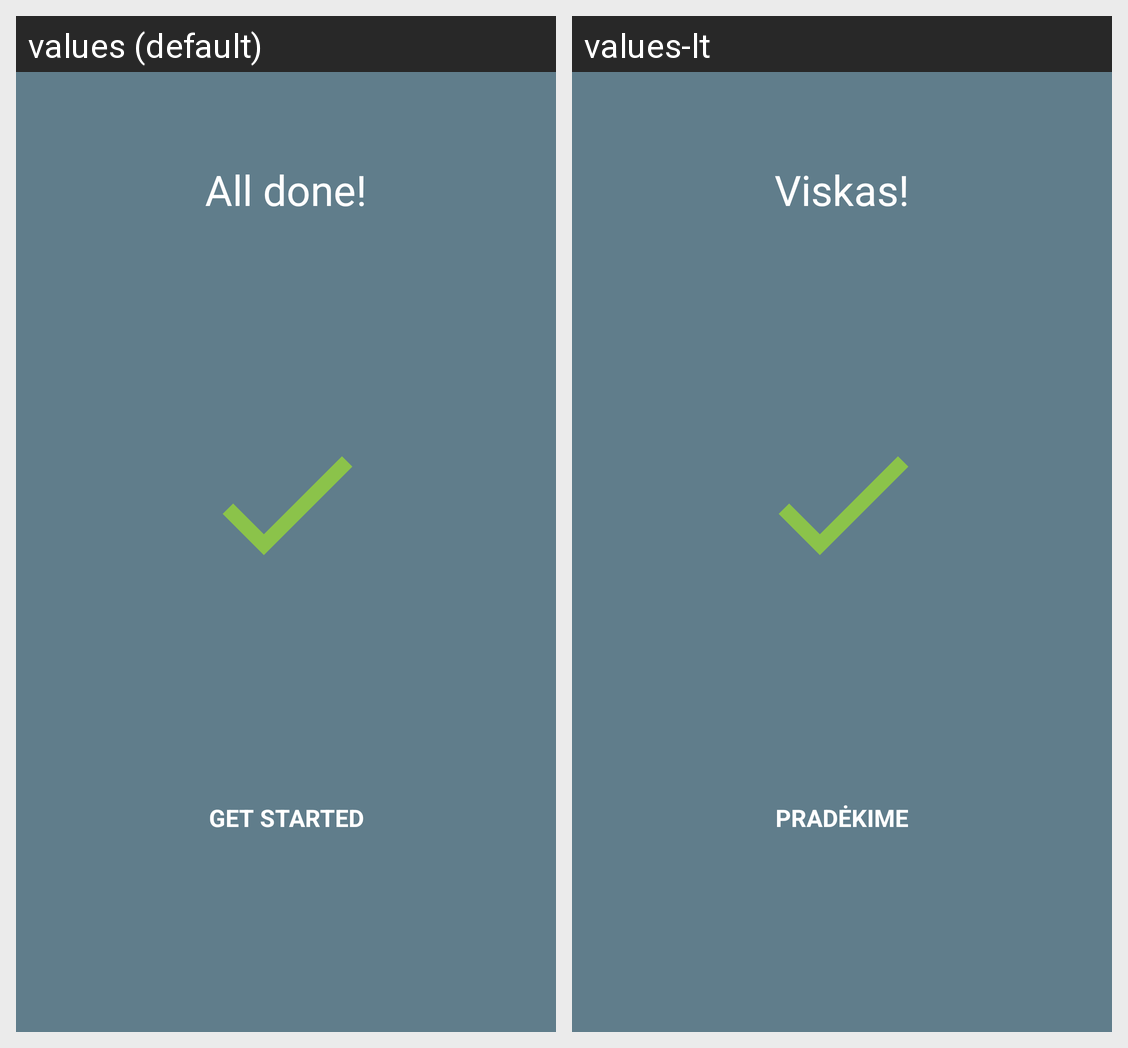

Strings drawn on this Android screen and how each of the app's shown locales translates them:
Android screen res/layout/intro_slide2.xml rendered under 2 locales, left to right: values (default), values-lt. Device: Nexus 5 (rendered at 1080×1920; each locale shown at half size, 540×960, under a caption strip naming it); theme AppTheme.Base.
Strings drawn on this screen, with the default value and each locale's value (text and hints the layout hard-codes, and strings that could not be matched under every locale, appear in the picture but are not listed):

allDone
  values: All done!
  values-lt: Viskas!

letsStart
  values: GET STARTED
  values-lt: PRADĖKIME
